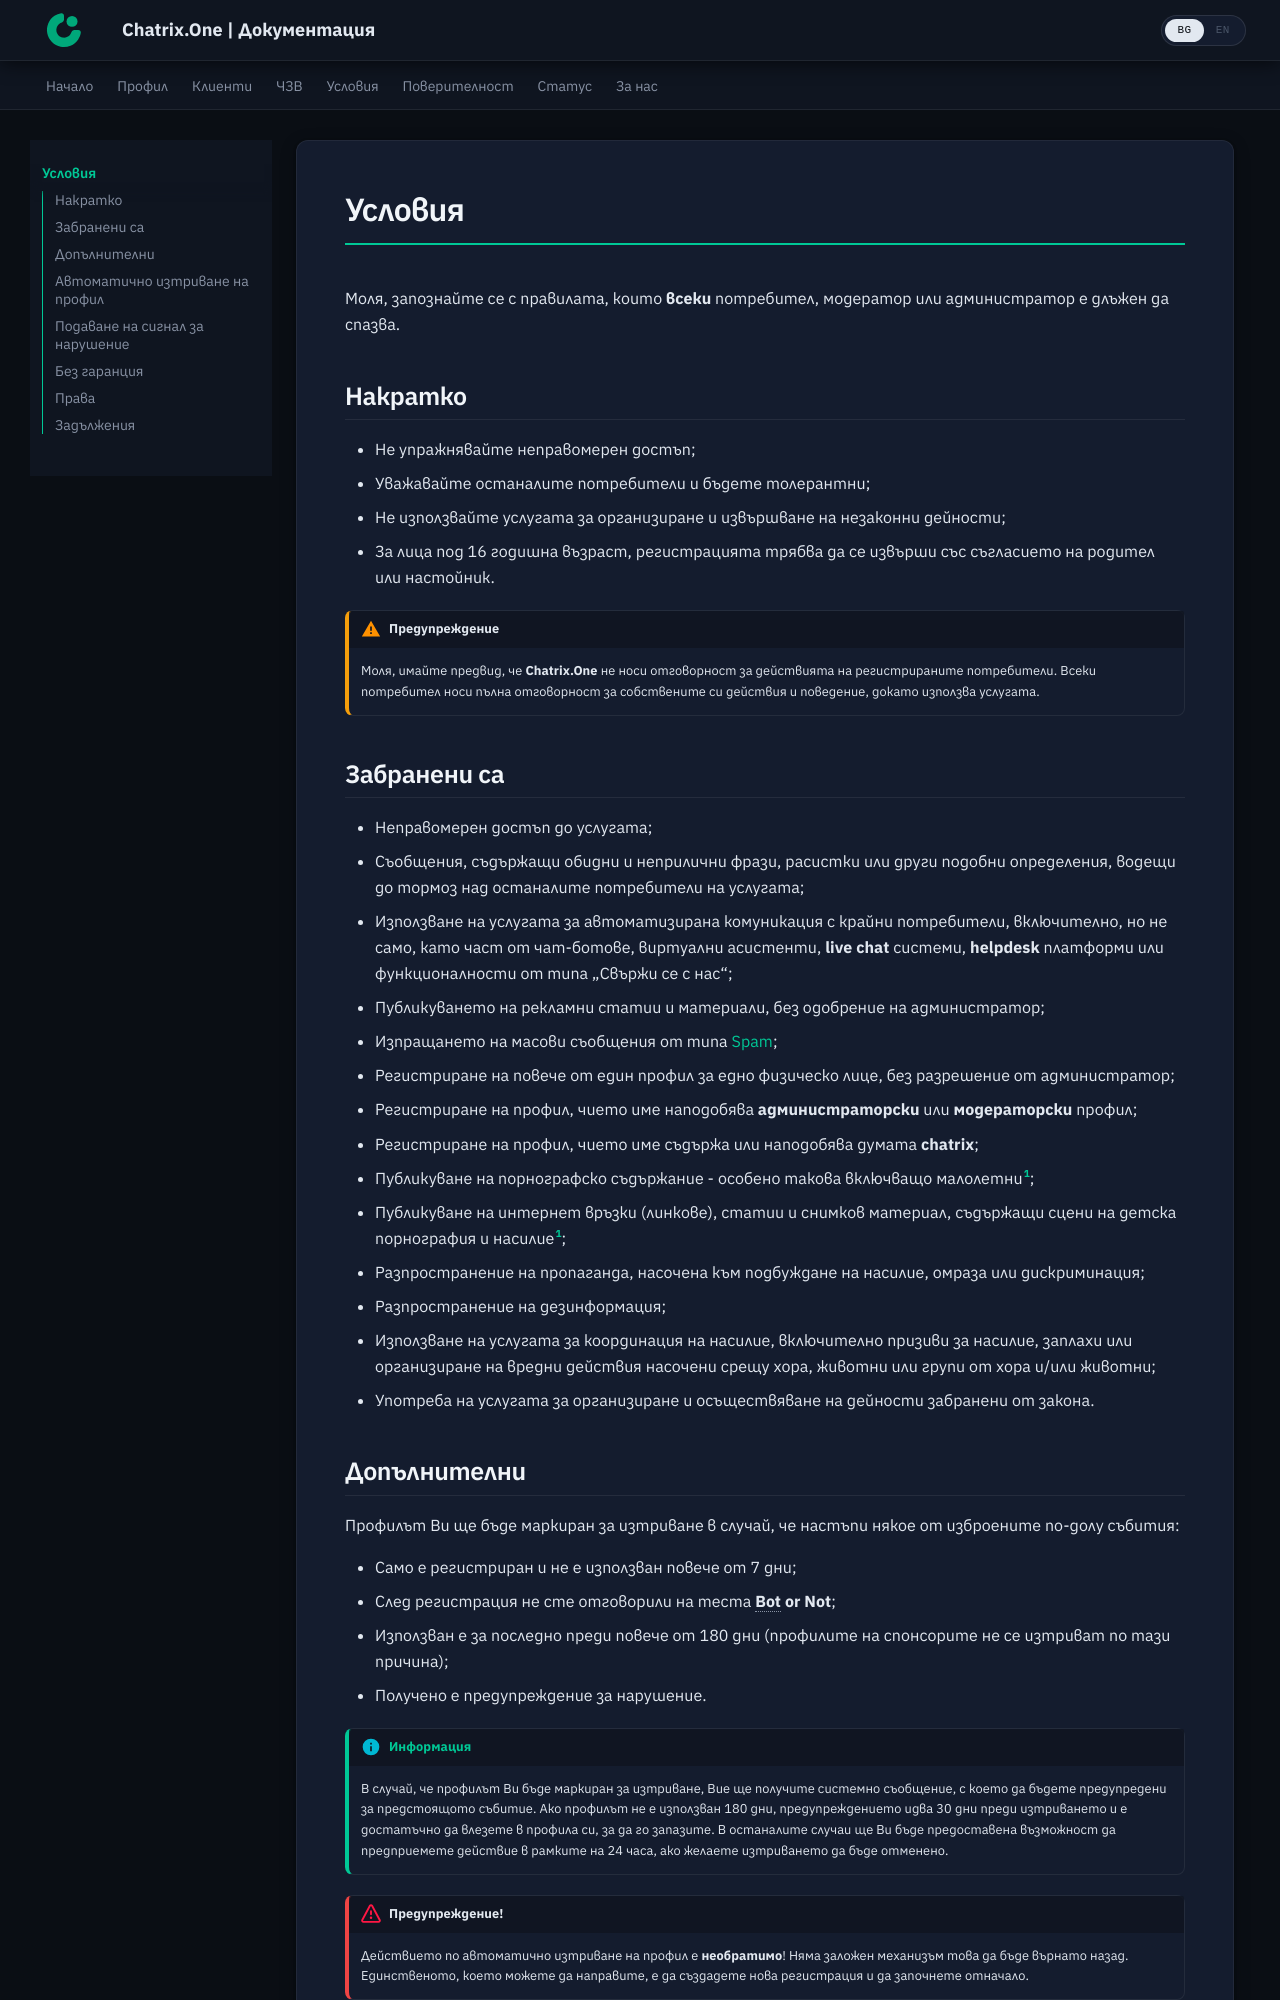

repository: ChatrixOne/docs.chatrix.one · page: terms/index.html · generator: mkdocs

# Условия

Моля, запознайте се с правилата, които **всеки** потребител, модератор или администратор е длъжен да спазва.

## Накратко

- Не упражнявайте неправомерен достъп;
- Уважавайте останалите потребители и бъдете толерантни;
- Не използвайте услугата за организиране и извършване на незаконни дейности;
- За лица под 16 годишна възраст, регистрацията трябва да се извърши със съгласието на родител или настойник.

!!! warning "Предупреждение"

    Моля, имайте предвид, че **Chatrix.One** не носи отговорност за действията на регистрираните потребители. Всеки потребител носи пълна отговорност за собствените си действия и поведение, докато използва услугата.

## Забранени са

- Неправомерен достъп до услугата;
- Съобщения, съдържащи обидни и неприлични фрази, расистки или други подобни определения, водещи до тормоз над останалите потребители на услугата;
- Използване на услугата за автоматизирана комуникация с крайни потребители, включително, но не само, като част от чат-ботове, виртуални асистенти, **live chat** системи, **helpdesk** платформи или функционалности от типа „Свържи се с нас“;
- Публикуването на рекламни статии и материали, без одобрение на администратор;
- Изпращането на масови съобщения от типа [Spam](https://bg.wikipedia.org/wiki/Спам);
- Регистриране на повече от един профил за едно физическо лице, без разрешение от администратор;
- Регистриране на профил, чието име наподобява **администраторски** или **модераторски** профил;
- Регистриране на профил, чието име съдържа или наподобява думата **chatrix**;
- Публикуване на порнографско съдържание - особено такова включващо малолетни[^1];
- Публикуване на интернет връзки (линкове), статии и снимков материал, съдържащи сцени на детска порнография и насилие[^1];
- Разпространение на пропаганда, насочена към подбуждане на насилие, омраза или дискриминация;
- Разпространение на дезинформация;
- Използване на услугата за координация на насилие, включително призиви за насилие, заплахи или организиране на вредни действия насочени срещу хора, животни или групи от хора и/или животни;
- Употреба на услугата за организиране и осъществяване на дейности забранени от закона.

[^1]: При сигнал за нарушение, придружен с доказателство, профилът разпространяващ съдържанието ще бъде закрит **без** предупреждение!
